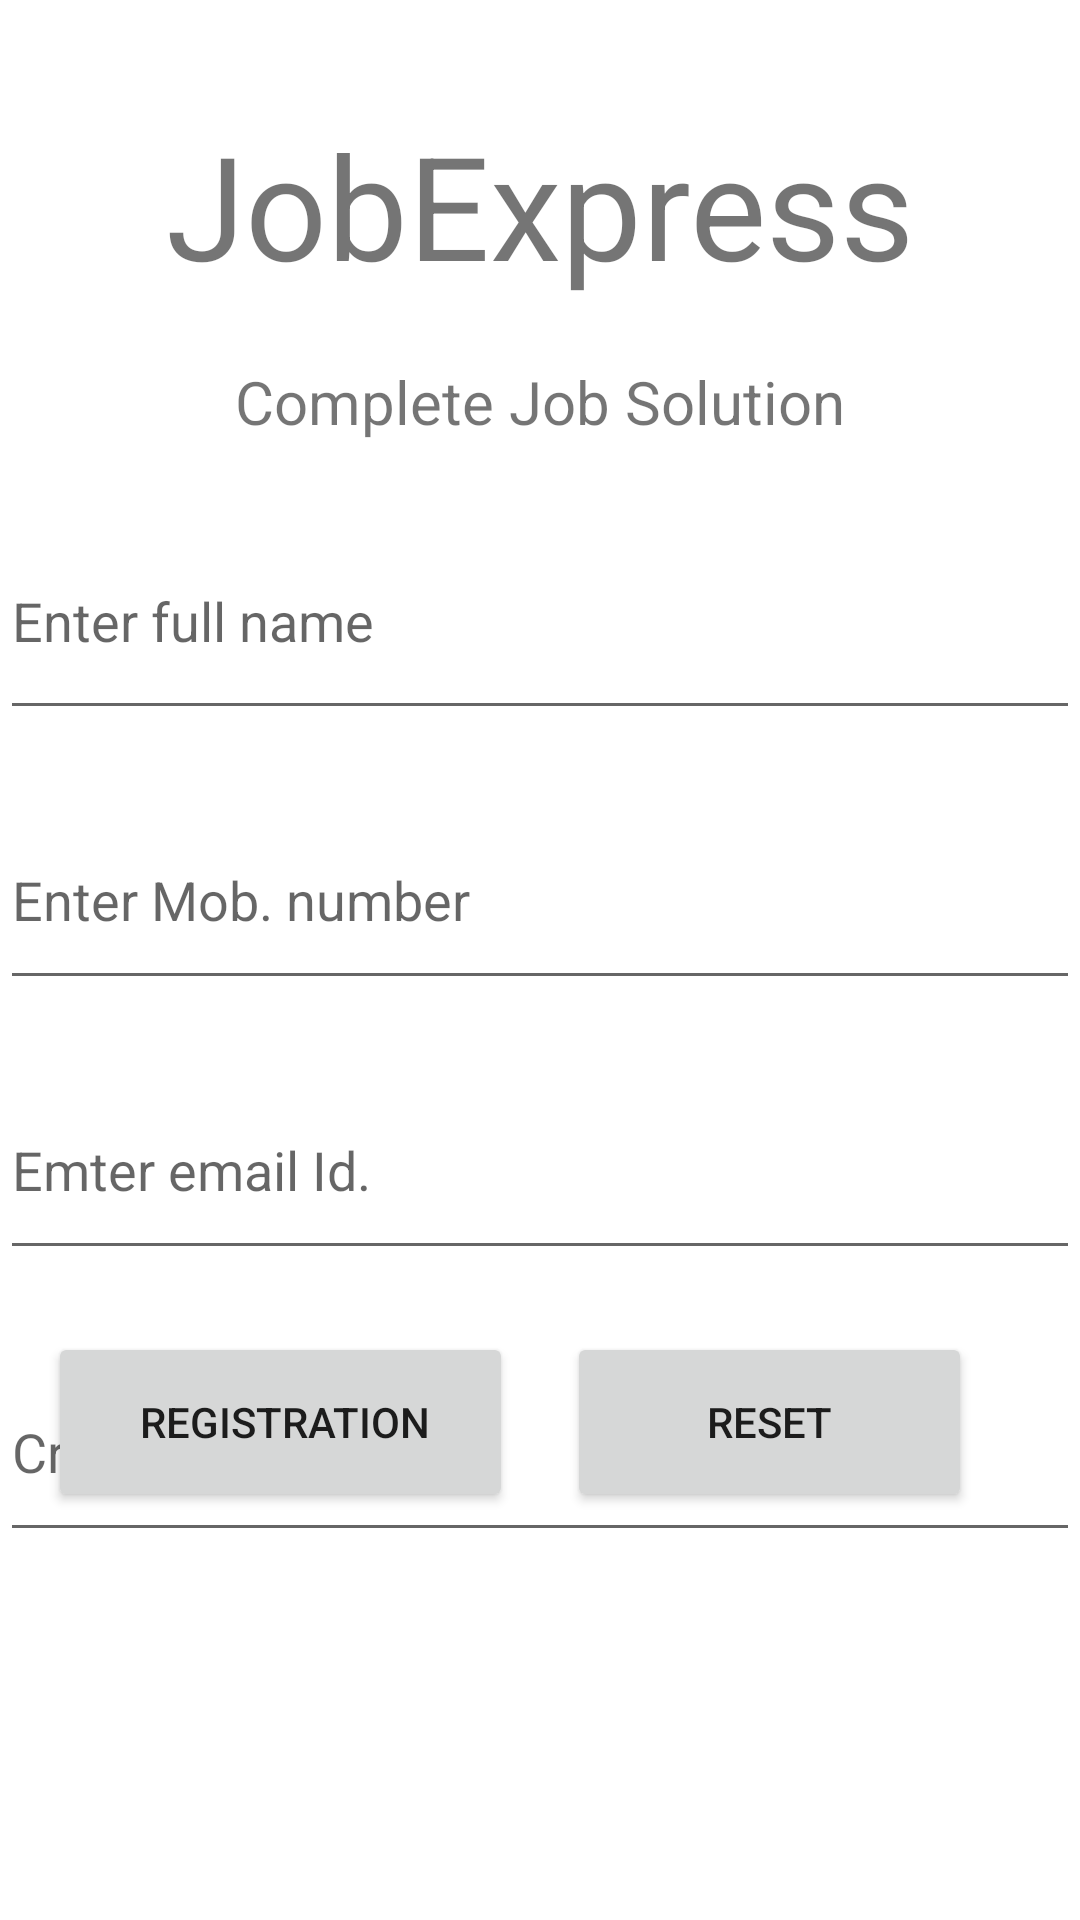

Produce the Android XML layout that renders to this screen, including the resource entries it uses.
<!-- AndroidManifest.xml: application theme Theme.JobMart -->
<!-- res/layout/activity_main2.xml -->
<?xml version="1.0" encoding="utf-8"?>
<androidx.constraintlayout.widget.ConstraintLayout xmlns:android="http://schemas.android.com/apk/res/android"
    xmlns:app="http://schemas.android.com/apk/res-auto"
    xmlns:tools="http://schemas.android.com/tools"
    android:layout_height="match_parent"
    android:layout_width="match_parent"
    tools:context=".MainActivity2">

    <TextView
        android:id="@+id/heading"
        android:layout_width="wrap_content"
        android:layout_height="wrap_content"
        android:layout_marginTop="36dp"
        android:text="JobExpress"
        android:textSize="48sp"
        app:layout_constraintEnd_toEndOf="parent"
        app:layout_constraintStart_toStartOf="parent"
        app:layout_constraintTop_toTopOf="parent" />

    <TextView
        android:id="@+id/subHead"
        android:layout_width="wrap_content"
        android:layout_height="wrap_content"
        android:layout_marginTop="20dp"
        android:text="Complete Job Solution"
        android:textSize="20sp"
        app:layout_constraintEnd_toEndOf="parent"
        app:layout_constraintStart_toStartOf="parent"
        app:layout_constraintTop_toBottomOf="@+id/heading" />

    <Button
        android:id="@+id/registration"
        android:layout_width="155dp"
        android:layout_height="60dp"

        android:layout_marginBottom="136dp"
        android:text=" REGISTRATION"
        app:layout_constraintBottom_toBottomOf="parent"
        app:layout_constraintEnd_toStartOf="@+id/reset"
        app:layout_constraintHorizontal_bias="0.47"
        app:layout_constraintStart_toStartOf="parent" />

    <ProgressBar
        android:id="@+id/progressbar"
        android:layout_width="wrap_content"
        android:layout_height="wrap_content"
        android:layout_centerInParent="true"
        android:visibility="gone"
        app:layout_constraintBottom_toBottomOf="parent"
        app:layout_constraintEnd_toEndOf="@+id/pass"
        app:layout_constraintStart_toStartOf="parent"
        app:layout_constraintTop_toTopOf="parent" />

    <EditText
        android:id="@+id/nm"
        android:layout_width="360dp"
        android:layout_height="76dp"
        android:layout_marginTop="20dp"
        android:ems="10"
        android:hint="Enter full name"
        android:inputType="textPersonName"
        app:layout_constraintEnd_toEndOf="parent"
        app:layout_constraintHorizontal_bias="0.509"
        app:layout_constraintStart_toStartOf="parent"
        app:layout_constraintTop_toBottomOf="@+id/subHead" />

    <EditText
        android:id="@+id/mob"
        android:layout_width="360dp"
        android:layout_height="70dp"
        android:layout_marginTop="20dp"
        android:ems="10"
        android:hint="Enter Mob. number"
        android:inputType="phone|number"
        app:layout_constraintEnd_toEndOf="parent"
        app:layout_constraintHorizontal_bias="0.509"
        app:layout_constraintStart_toStartOf="parent"
        app:layout_constraintTop_toBottomOf="@+id/nm" />

    <EditText
        android:id="@+id/mail"
        android:layout_width="360dp"
        android:layout_height="70dp"
        android:layout_marginTop="20dp"
        android:ems="10"
        android:hint="Emter email Id."
        android:inputType="textEmailAddress"
        app:layout_constraintEnd_toEndOf="parent"
        app:layout_constraintHorizontal_bias="0.509"
        app:layout_constraintStart_toStartOf="parent"
        app:layout_constraintTop_toBottomOf="@+id/mob" />

    <EditText
        android:id="@+id/pass"
        android:layout_width="360dp"
        android:layout_height="70dp"
        android:layout_marginTop="24dp"
        android:ems="10"
        android:hint="Create password"
        android:inputType="textPassword"
        app:layout_constraintEnd_toEndOf="parent"
        app:layout_constraintHorizontal_bias="0.509"
        app:layout_constraintStart_toStartOf="parent"
        app:layout_constraintTop_toBottomOf="@+id/mail" />

    <Button
        android:id="@+id/reset"
        android:layout_width="135dp"
        android:layout_height="60dp"
        android:layout_marginEnd="36dp"
        android:layout_marginBottom="136dp"
        android:text="RESET"
        app:layout_constraintBottom_toBottomOf="parent"
        app:layout_constraintEnd_toEndOf="parent" />

</androidx.constraintlayout.widget.ConstraintLayout>
<!-- resources referenced by this layout -->
<resources>
  <style name="Theme.JobMart" parent="Theme.MaterialComponents.DayNight.NoActionBar">
          
          <item name="colorPrimary">@color/purple_500</item>
          <item name="colorPrimaryVariant">@color/purple_700</item>
          <item name="colorOnPrimary">@color/white</item>
          
          <item name="colorSecondary">@color/teal_200</item>
          <item name="colorSecondaryVariant">@color/teal_700</item>
          <item name="colorOnSecondary">@color/black</item>
          
          <item name="android:statusBarColor">?attr/colorPrimaryVariant</item>
          
      </style>
  <!-- not gathered from this repository: default colours our renderer supplied (Android Studio template values) -->
  <color name="purple_500">#FF6200EE</color>
  <color name="purple_700">#FF3700B3</color>
  <color name="teal_200">#FF03DAC5</color>
  <color name="teal_700">#FF018786</color>
  <color name="black">#FF000000</color>
  <color name="white">#FFFFFFFF</color>
</resources>
